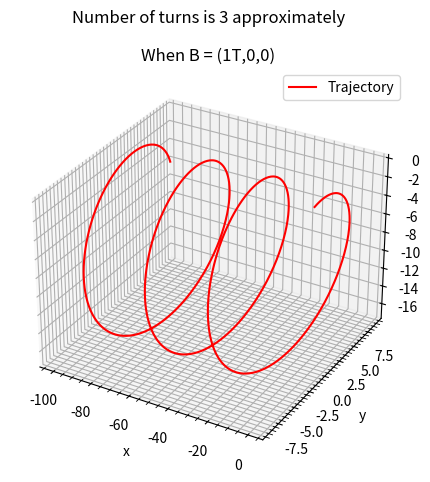

This chart was generated by the following Python code:
from mpl_toolkits.mplot3d import Axes3D
from scipy.integrate import odeint
import matplotlib.pyplot as plt
import numpy as np 

m, q, Bx = 1, 1, 1
v, theta = 10, 2*np.pi/3

def dS_dt(S, t):
    x, y, z, vx, vy, vz = S
    dx_dt = vx
    dy_dt = vy
    dz_dt = vz
    dvx_dt = 0
    dvy_dt = (q*vz*Bx)/m
    dvz_dt = -(q*vy*Bx)/m
    return [dx_dt, dy_dt, dz_dt, dvx_dt, dvy_dt, dvz_dt]

t = np.linspace(0, 20, 1001)
S0 = (0, 0, 0, v*np.cos(theta), v*np.sin(theta), 0)
sol = odeint(dS_dt, S0, t)
x, y, z, vx, vy, vz = sol.T[0], sol.T[1], sol.T[2], sol.T[3], sol.T[4], sol.T[5]

fig = plt.figure()
ax= fig.add_subplot(projection="3d")
ax.plot(x,y,z, color="red",label="Trajectory")
ax.set_xlabel("x")
ax.set_ylabel("y")
ax.set_zlabel("z")
ax.set_title("When B = (1T,0,0)")
ax.grid(which="major")
ax.grid(which="minor",linestyle="--")
ax.minorticks_on()
fig.suptitle("Number of turns is 3 approximately")
fig.tight_layout()
plt.legend()
plt.show()